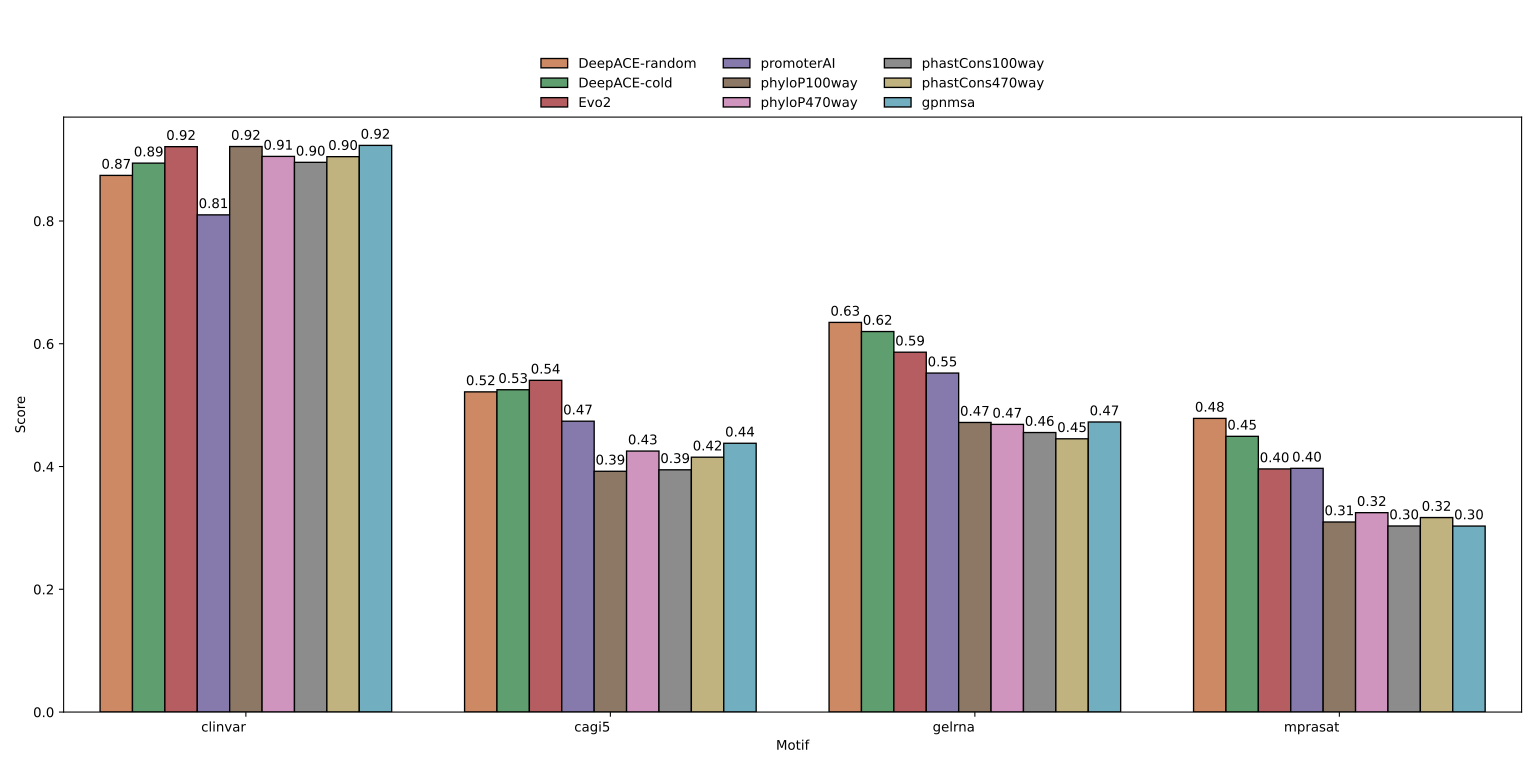

Values plotted in this chart, from the file beside it:
Motif, Algorithm, Score, Draw
clinvar, DeepACE-random, 0.88, random_sample_1
clinvar, DeepACE-cold, 0.9121, random_sample_1
clinvar, Evo2, 0.9211, random_sample_1
clinvar, promoterAI, 0.81, random_sample_1
clinvar, phyloP100way, 0.9213, random_sample_1
clinvar, phyloP470way, 0.9052, random_sample_1
clinvar, phastCons100way, 0.8955, random_sample_1
clinvar, phastCons470way, 0.9048, random_sample_1
clinvar, gpnmsa, 0.9231, random_sample_1
cagi5, DeepACE-random, 0.527, random_sample_1
cagi5, DeepACE-cold, 0.525, random_sample_1
cagi5, Evo2, 0.5404, random_sample_1
cagi5, promoterAI, 0.4738, random_sample_1
cagi5, phyloP100way, 0.3923, random_sample_1
cagi5, phyloP470way, 0.4252, random_sample_1
cagi5, phastCons100way, 0.3947, random_sample_1
cagi5, phastCons470way, 0.4152, random_sample_1
cagi5, gpnmsa, 0.4379, random_sample_1
gelrna, DeepACE-random, 0.6443, random_sample_1
gelrna, DeepACE-cold, 0.6255, random_sample_1
gelrna, Evo2, 0.5862, random_sample_1
gelrna, promoterAI, 0.5522, random_sample_1
gelrna, phyloP100way, 0.4718, random_sample_1
gelrna, phyloP470way, 0.4686, random_sample_1
gelrna, phastCons100way, 0.4553, random_sample_1
gelrna, phastCons470way, 0.4452, random_sample_1
gelrna, gpnmsa, 0.4725, random_sample_1
mprasat, DeepACE-random, 0.488, random_sample_1
mprasat, DeepACE-cold, 0.4343, random_sample_1
mprasat, Evo2, 0.396, random_sample_1
mprasat, promoterAI, 0.3971, random_sample_1
mprasat, phyloP100way, 0.3097, random_sample_1
mprasat, phyloP470way, 0.3248, random_sample_1
mprasat, phastCons100way, 0.3031, random_sample_1
mprasat, phastCons470way, 0.3168, random_sample_1
mprasat, gpnmsa, 0.303, random_sample_1
clinvar, DeepACE-random, 0.8734, random_sample_2
clinvar, DeepACE-cold, 0.9036, random_sample_2
clinvar, Evo2, 0.9211, random_sample_2
clinvar, promoterAI, 0.81, random_sample_2
clinvar, phyloP100way, 0.9213, random_sample_2
clinvar, phyloP470way, 0.9052, random_sample_2
clinvar, phastCons100way, 0.8955, random_sample_2
clinvar, phastCons470way, 0.9048, random_sample_2
clinvar, gpnmsa, 0.9231, random_sample_2
cagi5, DeepACE-random, 0.5135, random_sample_2
cagi5, DeepACE-cold, 0.5429, random_sample_2
cagi5, Evo2, 0.5404, random_sample_2
cagi5, promoterAI, 0.4738, random_sample_2
cagi5, phyloP100way, 0.3923, random_sample_2
cagi5, phyloP470way, 0.4252, random_sample_2
cagi5, phastCons100way, 0.3947, random_sample_2
cagi5, phastCons470way, 0.4152, random_sample_2
cagi5, gpnmsa, 0.4379, random_sample_2
gelrna, DeepACE-random, 0.6411, random_sample_2
gelrna, DeepACE-cold, 0.6347, random_sample_2
gelrna, Evo2, 0.5862, random_sample_2
gelrna, promoterAI, 0.5522, random_sample_2
gelrna, phyloP100way, 0.4718, random_sample_2
gelrna, phyloP470way, 0.4686, random_sample_2
... 84 more rows
